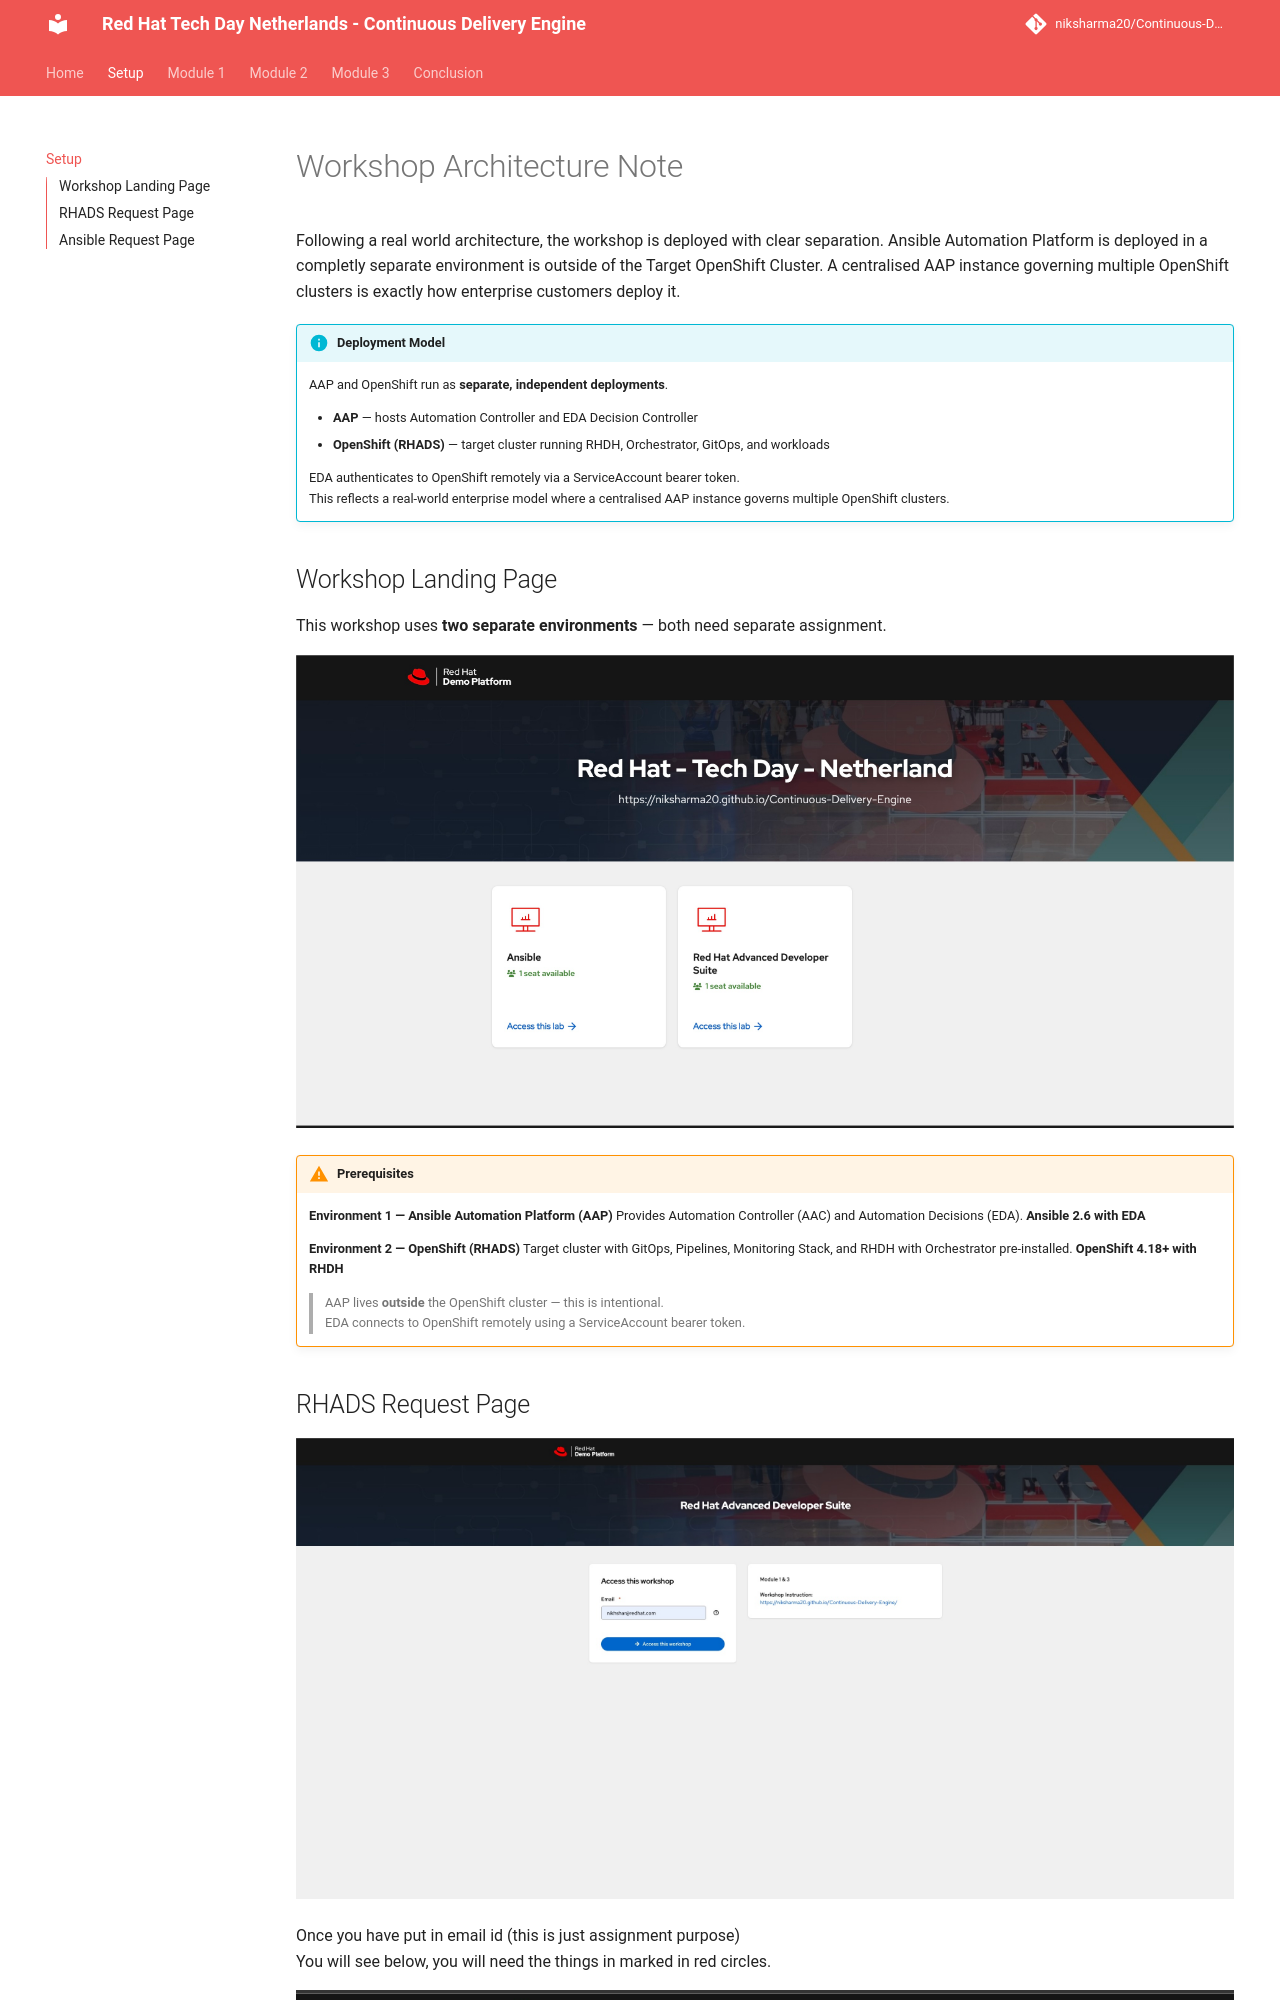

repository: niksharma20/Continuous-Delivery-Engine · page: content/setup/setup/index.html · generator: mkdocs

# Workshop Architecture Note

Following a real world architecture, the workshop is deployed with clear separation. 
Ansible Automation Platform is deployed in a completly separate environment is outside of the Target OpenShift Cluster.
A centralised AAP instance governing multiple OpenShift clusters is exactly how enterprise customers deploy it.  

!!! info "Deployment Model"
    AAP and OpenShift run as **separate, independent deployments**.

    - **AAP** — hosts Automation Controller and EDA Decision Controller
    - **OpenShift (RHADS)** — target cluster running RHDH, Orchestrator, GitOps, and workloads

    EDA authenticates to OpenShift remotely via a ServiceAccount bearer token.  
    This reflects a real-world enterprise model where a centralised AAP instance
    governs multiple OpenShift clusters.
